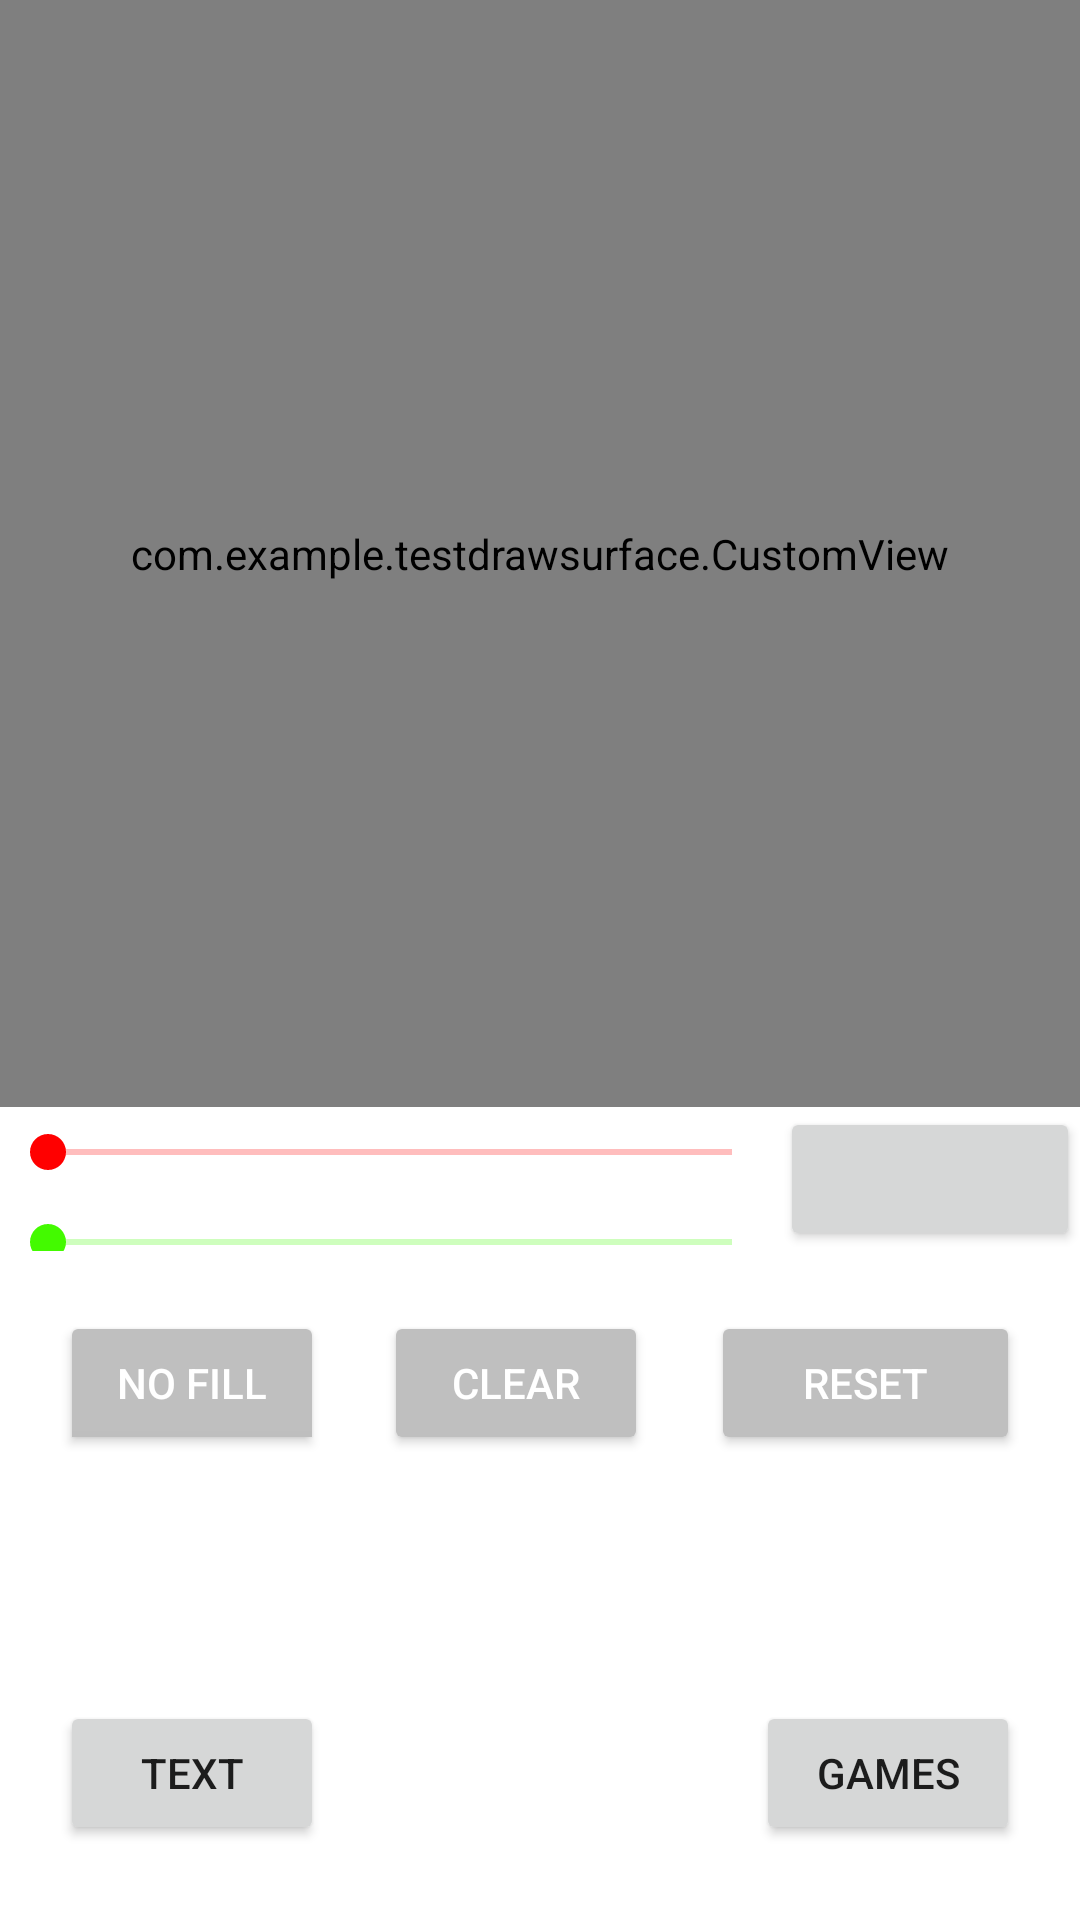

This screen was rendered from an Android layout file. Write that file and the resources it references.
<!-- AndroidManifest.xml: application theme Theme.TestDrawSurface -->
<!-- res/layout/activity_main.xml -->
<?xml version="1.0" encoding="utf-8"?>
<androidx.constraintlayout.widget.ConstraintLayout xmlns:android="http://schemas.android.com/apk/res/android"
    xmlns:app="http://schemas.android.com/apk/res-auto"
    xmlns:tools="http://schemas.android.com/tools"
    android:layout_width="match_parent"
    android:layout_height="match_parent"
    tools:context=".MainActivity"
    >

    <LinearLayout
        android:id="@+id/linearLayout"
        android:layout_width="match_parent"
        android:layout_height="wrap_content"
        android:orientation="vertical"
        app:layout_constraintEnd_toEndOf="parent"
        app:layout_constraintStart_toStartOf="parent"
        app:layout_constraintTop_toTopOf="parent">

        <com.example.testdrawsurface.CustomView
            android:id="@+id/customView"
            android:layout_width="match_parent"
            android:layout_height="369dp" />

        <LinearLayout
            android:layout_width="match_parent"
            android:layout_height="match_parent"
            android:orientation="horizontal"
            tools:layout_editor_absoluteX="-150dp"
            tools:layout_editor_absoluteY="504dp">

            <LinearLayout
                android:layout_width="match_parent"
                android:layout_height="match_parent"
                android:layout_weight="1"
                android:orientation="vertical"
                tools:layout_editor_absoluteX="-203dp"
                tools:layout_editor_absoluteY="434dp">

                <SeekBar
                    android:id="@+id/redBar"
                    android:layout_width="match_parent"
                    android:layout_height="30dp"
                    android:max="255"
                    android:progressBackgroundTint="#FF0000"
                    android:progressTint="#FF0000"
                    android:thumbTint="#FF0000" />

                <SeekBar
                    android:id="@+id/greenBar"
                    android:layout_width="match_parent"
                    android:layout_height="30dp"
                    android:max="255"
                    android:progressBackgroundTint="#43FA00"
                    android:progressTint="#43FA00"
                    android:thumbTint="#43FA00" />

                <SeekBar
                    android:id="@+id/blueBar"
                    android:layout_width="match_parent"
                    android:layout_height="30dp"
                    android:max="255"
                    android:progressBackgroundTint="#0360FF"
                    android:progressTint="#0360FF"
                    android:thumbTint="#0360FF" />

            </LinearLayout>

            <Button
                android:id="@+id/pipet_button"
                android:layout_width="100dp"
                android:layout_height="wrap_content"
                android:layout_weight="0"
                android:onClick="PipetButton"
                android:textSize="16sp"
                app:icon="@drawable/pipetka"
                app:iconTint="#FFFFFF" />

        </LinearLayout>

    </LinearLayout>

    <ToggleButton
        android:id="@+id/toggleFill"
        android:layout_width="wrap_content"
        android:layout_height="wrap_content"
        android:layout_marginStart="20dp"
        android:layout_marginTop="20dp"
        android:backgroundTint="@color/workbutton"
        android:text="ToggleButton"
        android:textColor="@color/white"
        android:textOff="no fill"
        android:textOn="FILL"
        app:layout_constraintStart_toStartOf="parent"
        app:layout_constraintTop_toBottomOf="@+id/linearLayout" />

    <Button
        android:id="@+id/tetrisButton"
        android:layout_width="wrap_content"
        android:layout_height="wrap_content"
        android:layout_marginEnd="20dp"
        android:layout_marginBottom="25dp"
        android:onClick="TetrisButton"
        android:text="games"
        app:layout_constraintBottom_toBottomOf="parent"
        app:layout_constraintEnd_toEndOf="parent" />

    <Button
        android:id="@+id/buttonClear"
        android:layout_width="wrap_content"
        android:layout_height="wrap_content"
        android:layout_marginStart="20dp"
        android:layout_marginTop="20dp"
        android:backgroundTint="@color/workbutton"
        android:onClick="ClearScreen"
        android:text="Clear"
        android:textColor="@color/white"
        app:layout_constraintStart_toEndOf="@+id/toggleFill"
        app:layout_constraintTop_toBottomOf="@+id/linearLayout" />

    <Button
        android:id="@+id/resetButton23"
        android:layout_width="103dp"
        android:layout_height="wrap_content"
        android:layout_marginTop="20dp"
        android:layout_marginEnd="20dp"
        android:backgroundTint="@color/workbutton"
        android:onClick="ResetModeButton"
        android:text="reset"
        android:textColor="@color/white"
        app:layout_constraintEnd_toEndOf="parent"
        app:layout_constraintTop_toBottomOf="@+id/linearLayout" />

    <Button
        android:id="@+id/button3"
        android:layout_width="wrap_content"
        android:layout_height="wrap_content"
        android:layout_marginStart="20dp"
        android:layout_marginBottom="25dp"
        android:onClick="ToTextButton"
        android:text="text"
        app:layout_constraintBottom_toBottomOf="parent"
        app:layout_constraintStart_toStartOf="parent" />

</androidx.constraintlayout.widget.ConstraintLayout>
<!-- resources referenced by this layout -->
<resources>
  <color name="white">#FFFFFFFF</color>
  <color name="workbutton">#BFBFBF</color>
  <!-- drawable pipetka: png bitmap (drawable, 7709 bytes) -->
  <style name="Theme.TestDrawSurface" parent="Theme.MaterialComponents.DayNight.NoActionBar">
          
          <item name="colorPrimary">#55D307</item>
          <item name="colorPrimaryVariant">#00B318</item>
          <item name="colorOnPrimary">@color/white</item>
          
          <item name="colorSecondary">@color/teal_200</item>
          <item name="colorSecondaryVariant">@color/teal_700</item>
          <item name="colorOnSecondary">@color/black</item>
          
          <item name="android:statusBarColor">?attr/colorPrimaryVariant</item>
          
      </style>
  <color name="teal_200">#00E8D3</color>
  <color name="teal_700">#FF018786</color>
  <color name="black">#FF000000</color>
</resources>
